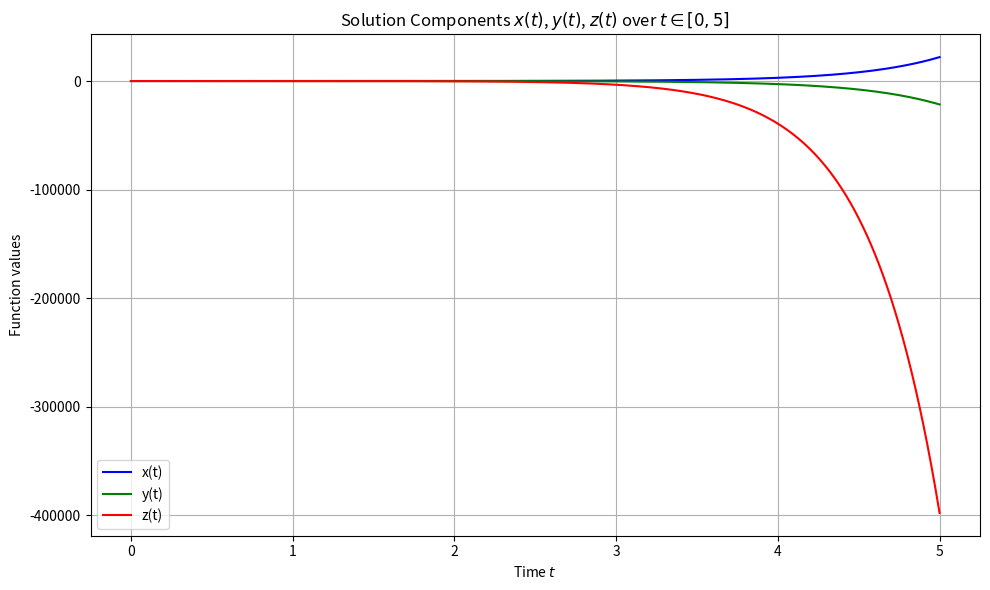

Recreate this plot in Python.
# Re-import necessary libraries after reset
import numpy as np
import matplotlib.pyplot as plt

# Define the time vector
t = np.linspace(0, 5, 400)

# Define the components of the solution
x_t = np.exp(2*t)
y_t = -np.exp(2*t) + 3*np.exp(t)
z_t = -5*t*np.exp(2*t) - 9*np.exp(t) + 7*np.exp(2*t)

# Plotting
plt.figure(figsize=(10, 6))
plt.plot(t, x_t, label='x(t)', color='blue')
plt.plot(t, y_t, label='y(t)', color='green')
plt.plot(t, z_t, label='z(t)', color='red')
plt.title("Solution Components $x(t)$, $y(t)$, $z(t)$ over $t \\in [0, 5]$")
plt.xlabel("Time $t$")
plt.ylabel("Function values")
plt.grid(True)
plt.legend()
plt.tight_layout()
plt.show()
